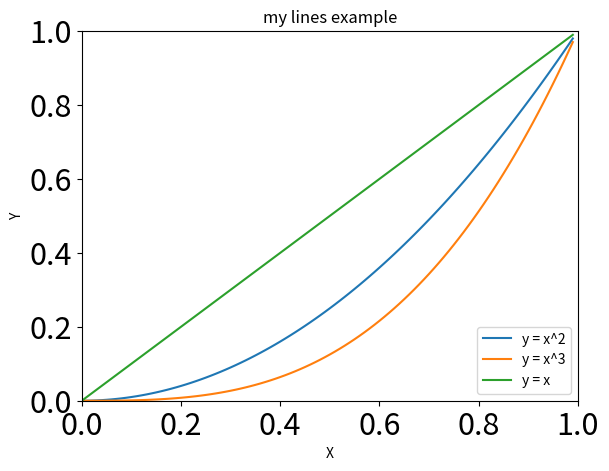

The script that saved this image:
"""
plt.title	在当前图形中添加标题，可以指定标题的名称、位置、颜色、字体大小等参数。
plt.xlabel	在当前图形中添加x轴名称，可以指定位置、颜色、字体大小等参数。
plt.ylabel	在当前图形中添加y轴名称，可以指定位置、颜色、字体大小等参数。
plt.xlim	指定当前图形x轴的范围，只能确定一个数值区间，而无法使用字符串标识。
plt.ylim	指定当前图形y轴的范围，只能确定一个数值区间，而无法使用字符串标识。
plt.xticks	指定x轴刻度的数目与取值。
plt.yticks	指定y轴刻度的数目与取值。
plt.legend	指定当前图形的图例，可以指定图例的大小、位置、标签。

plt.legend:
    Legend 图例就是为了帮助我们展示每个数据对应的图像名称，更好的让读者认识到数据结构
        0: ’best’
        1: ‘upper right’
        2: ‘upper left’
        3: ‘lower left’
        4: ‘lower right’
        5: ‘right’
        6: ‘center left’
        7: ‘center right’
        8: ‘lower center’
        9: ‘upper center’
        10: ‘center’
    常用如下:
        plt.legend(loc = 'best',frameon = False) #去掉图例边框,推荐使用
        plt.legend(loc = 'best',edgecolor = 'blue') #设置图例边框颜色
        plt.legend(loc = 'best',facecolor = 'blue')#设置图例背景颜色,若无边框,参数无效
"""
import numpy as np
import matplotlib.pyplot as plt

data = np.arange(0, 1, 0.01)
plt.title('my lines example')
plt.xlabel('X')  # x轴标签
plt.ylabel('Y')
plt.xlim(0, 1)  # 范围
plt.ylim(0, 1)  # 范围
plt.xticks([0, 0.2, 0.4, 0.6, 0.8, 1])  # x轴刻度的数目与取值。
plt.yticks([0, 0.2, 0.4, 0.6, 0.8, 1])
plt.tick_params(labelsize=22)  # 显示的xticks,yticks字体大小
plt.plot(data, data ** 2)  # 绘制第一个曲线
plt.plot(data, data ** 3)  # 绘制第二个曲线
plt.plot(data, data)  # 绘制第三个曲线
plt.legend(['y = x^2', 'y = x^3', 'y = x'], loc='lower right')  # 指定当前图形的图例
plt.show()
